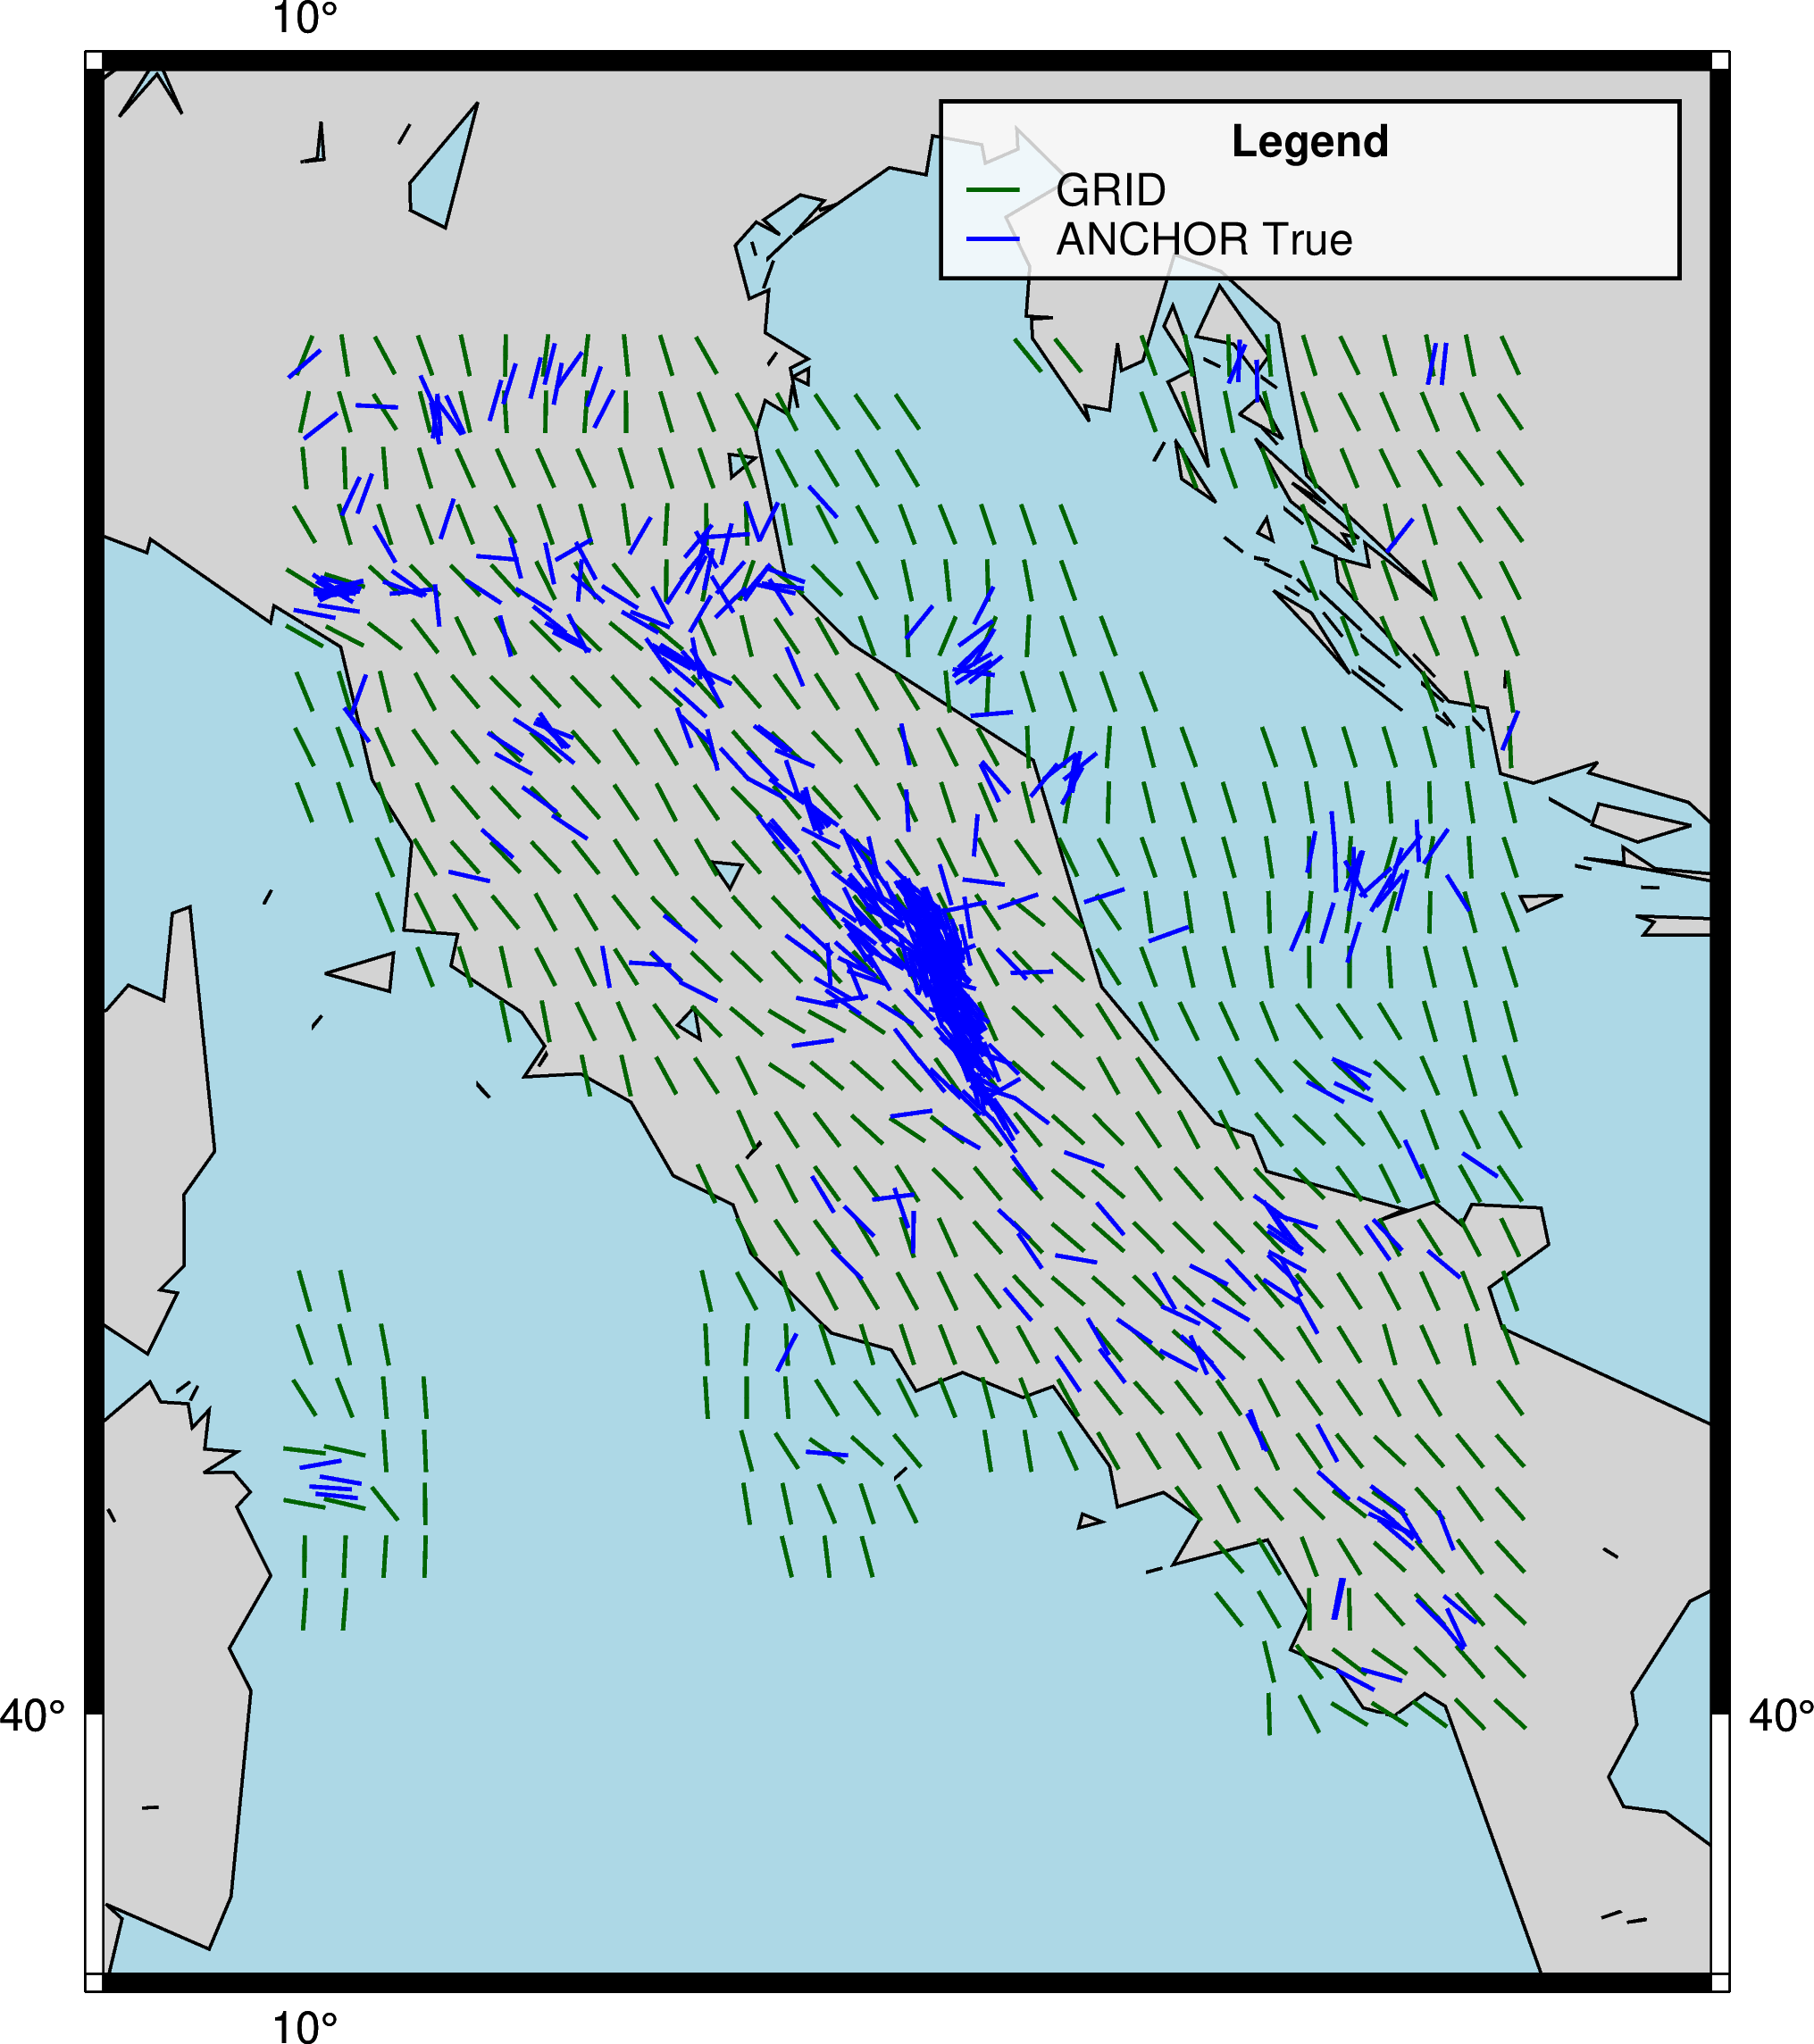

The table this chart was drawn from, first rows:
ID, LON, LAT, geometry, PLATE, REGIME, DIST, QUALITY, AZI, AZI_PRED, AZI_ERROR
grid_000024, 14.8, 40.0, POINT (14.8 40), EU, TF, 139.3, C, 0.0, 178.3, 1.728
grid_000025, 15.0, 40.0, POINT (15 40), EU, TF, 143.3, C, 0.0, 152.2, 27.79
grid_000026, 15.2, 40.0, POINT (15.2 40), EU, TF, 149.3, C, 0.0, 121.3, 58.65
grid_000027, 15.4, 40.0, POINT (15.4 40), EU, NF, 156.9, C, 0.0, 122.4, 57.56
grid_000028, 15.6, 40.0, POINT (15.6 40), EU, NF, 165.9, C, 0.0, 126.8, 53.22
grid_000029, 15.8, 40.0, POINT (15.8 40), EU, NF, 176.2, C, 0.0, 135.9, 44.08
grid_000030, 16.0, 40.0, POINT (16 40), EU, NF, 182.7, C, 0.0, 133.1, 46.9
grid_000055, 14.8, 40.2, POINT (14.8 40.2), EU, TF, 161.2, C, 0.0, 166.5, 13.54
grid_000056, 15.0, 40.2, POINT (15 40.2), EU, TF, 164.7, C, 0.0, 142.7, 37.31
grid_000057, 15.2, 40.2, POINT (15.2 40.2), EU, SS, 169.9, C, 0.0, 127.6, 52.44
grid_000058, 15.4, 40.2, POINT (15.4 40.2), EU, SS, 176.6, C, 0.0, 125.2, 54.82
grid_000059, 15.6, 40.2, POINT (15.6 40.2), EU, NF, 184.6, C, 0.0, 134.1, 45.86
grid_000060, 15.8, 40.2, POINT (15.8 40.2), EU, NF, 193.9, C, 0.0, 139.1, 40.93
grid_000061, 16.0, 40.2, POINT (16 40.2), EU, NF, 203.4, C, 0.0, 136.4, 43.58
grid_000062, 10.0, 40.4, POINT (10 40.4), EU, TF, 171.5, C, 0.0, 4.151, 4.151
grid_000063, 10.2, 40.4, POINT (10.2 40.4), EU, TF, 165.1, C, 0.0, 4.661, 4.661
grid_000085, 14.6, 40.4, POINT (14.6 40.4), EU, NF, 181.6, C, 0.0, 141.7, 38.27
grid_000086, 14.8, 40.4, POINT (14.8 40.4), EU, TF, 183.1, C, 0.0, 150, 30
grid_000087, 15.0, 40.4, POINT (15 40.4), EU, NF, 186.2, C, 0.0, 179.3, 0.6618
grid_000088, 15.2, 40.4, POINT (15.2 40.4), EU, NF, 190.8, C, 0.0, 178.8, 1.185
grid_000089, 15.4, 40.4, POINT (15.4 40.4), EU, NF, 196.8, C, 0.0, 138.7, 41.29
grid_000090, 15.6, 40.4, POINT (15.6 40.4), EU, NF, 204, C, 0.0, 137, 42.95
grid_000091, 15.8, 40.4, POINT (15.8 40.4), EU, NF, 212.4, C, 0.0, 139.3, 40.7
grid_000092, 16.0, 40.4, POINT (16 40.4), EU, NF, 216.4, C, 0.0, 133.9, 46.09
grid_000093, 10.0, 40.6, POINT (10 40.6), EU, TF, 191.9, C, 0.0, 0.7208, 0.7208
grid_000094, 10.2, 40.6, POINT (10.2 40.6), EU, TF, 186.2, C, 0.0, 2.611, 2.611
grid_000095, 10.4, 40.6, POINT (10.4 40.6), EU, TF, 182, C, 0.0, 3.601, 3.601
grid_000096, 10.6, 40.6, POINT (10.6 40.6), EU, TF, 176.9, C, 0.0, 1.651, 1.651
grid_000105, 12.4, 40.6, POINT (12.4 40.6), EU, TF, 185.2, C, 0.0, 166.5, 13.54
grid_000106, 12.6, 40.6, POINT (12.6 40.6), EU, SS, 195, C, 0.0, 173.2, 6.832
grid_000107, 12.8, 40.6, POINT (12.8 40.6), EU, TF, 197, C, 0.0, 165.1, 14.91
grid_000116, 14.6, 40.6, POINT (14.6 40.6), EU, NF, 203.8, C, 0.0, 138.9, 41.08
grid_000117, 14.8, 40.6, POINT (14.8 40.6), EU, NF, 205.2, C, 0.0, 148.9, 31.13
grid_000118, 15.0, 40.6, POINT (15 40.6), EU, TF, 207.9, C, 0.0, 158.9, 21.09
grid_000119, 15.2, 40.6, POINT (15.2 40.6), EU, TF, 212, C, 0.0, 148.5, 31.49
grid_000120, 15.4, 40.6, POINT (15.4 40.6), EU, NF, 217.4, C, 0.0, 132.7, 47.31
grid_000121, 15.6, 40.6, POINT (15.6 40.6), EU, NF, 224, C, 0.0, 139.6, 40.36
grid_000122, 15.8, 40.6, POINT (15.8 40.6), EU, NF, 231.6, C, 0.0, 144.1, 35.94
grid_000123, 16.0, 40.6, POINT (16 40.6), EU, NF, 230.9, C, 0.0, 137.8, 42.19
grid_000124, 10.0, 40.8, POINT (10 40.8), EU, TF, 212.7, C, 0.0, 100.4, 79.55
grid_000125, 10.2, 40.8, POINT (10.2 40.8), EU, TF, 207.6, C, 0.0, 103.5, 76.51
grid_000126, 10.4, 40.8, POINT (10.4 40.8), EU, TF, 203.5, C, 0.0, 141.9, 38.08
grid_000127, 10.6, 40.8, POINT (10.6 40.8), EU, TF, 198.1, C, 0.0, 179.3, 0.6734
grid_000135, 12.2, 40.8, POINT (12.2 40.8), EU, TF, 201.6, C, 0.0, 171, 9.016
grid_000136, 12.4, 40.8, POINT (12.4 40.8), EU, TF, 206.2, C, 0.0, 168.1, 11.89
grid_000137, 12.6, 40.8, POINT (12.6 40.8), EU, TF, 217.1, C, 0.0, 157.5, 22.47
grid_000138, 12.8, 40.8, POINT (12.8 40.8), EU, TF, 218.9, C, 0.0, 162, 17.99
grid_000139, 13.0, 40.8, POINT (13 40.8), EU, TF, 222, C, 0.0, 154.3, 25.7
grid_000146, 14.4, 40.8, POINT (14.4 40.8), EU, TF, 226.1, C, 0.0, 143.8, 36.25
grid_000147, 14.6, 40.8, POINT (14.6 40.8), EU, NF, 226, C, 0.0, 151.5, 28.47
grid_000148, 14.8, 40.8, POINT (14.8 40.8), EU, NF, 227.2, C, 0.0, 139.9, 40.07
grid_000149, 15.0, 40.8, POINT (15 40.8), EU, NF, 229.7, C, 0.0, 135.5, 44.53
grid_000150, 15.2, 40.8, POINT (15.2 40.8), EU, NF, 233.4, C, 0.0, 128.4, 51.6
grid_000151, 15.4, 40.8, POINT (15.4 40.8), EU, NF, 238.3, C, 0.0, 125.7, 54.27
grid_000152, 15.6, 40.8, POINT (15.6 40.8), EU, NF, 244.3, C, 0.0, 138.6, 41.43
grid_000153, 15.8, 40.8, POINT (15.8 40.8), EU, NF, 251.3, C, 0.0, 144.3, 35.73
grid_000154, 16.0, 40.8, POINT (16 40.8), EU, NF, 246.6, C, 0.0, 139, 41.04
grid_000155, 10.0, 41.0, POINT (10 41), EU, TF, 233.7, C, 0.0, 96.9, 83.1
grid_000156, 10.2, 41.0, POINT (10.2 41), EU, TF, 229.1, C, 0.0, 102.7, 77.28
grid_000157, 10.4, 41.0, POINT (10.4 41), EU, TF, 224.8, C, 0.0, 176, 4.037
... 525 more rows
